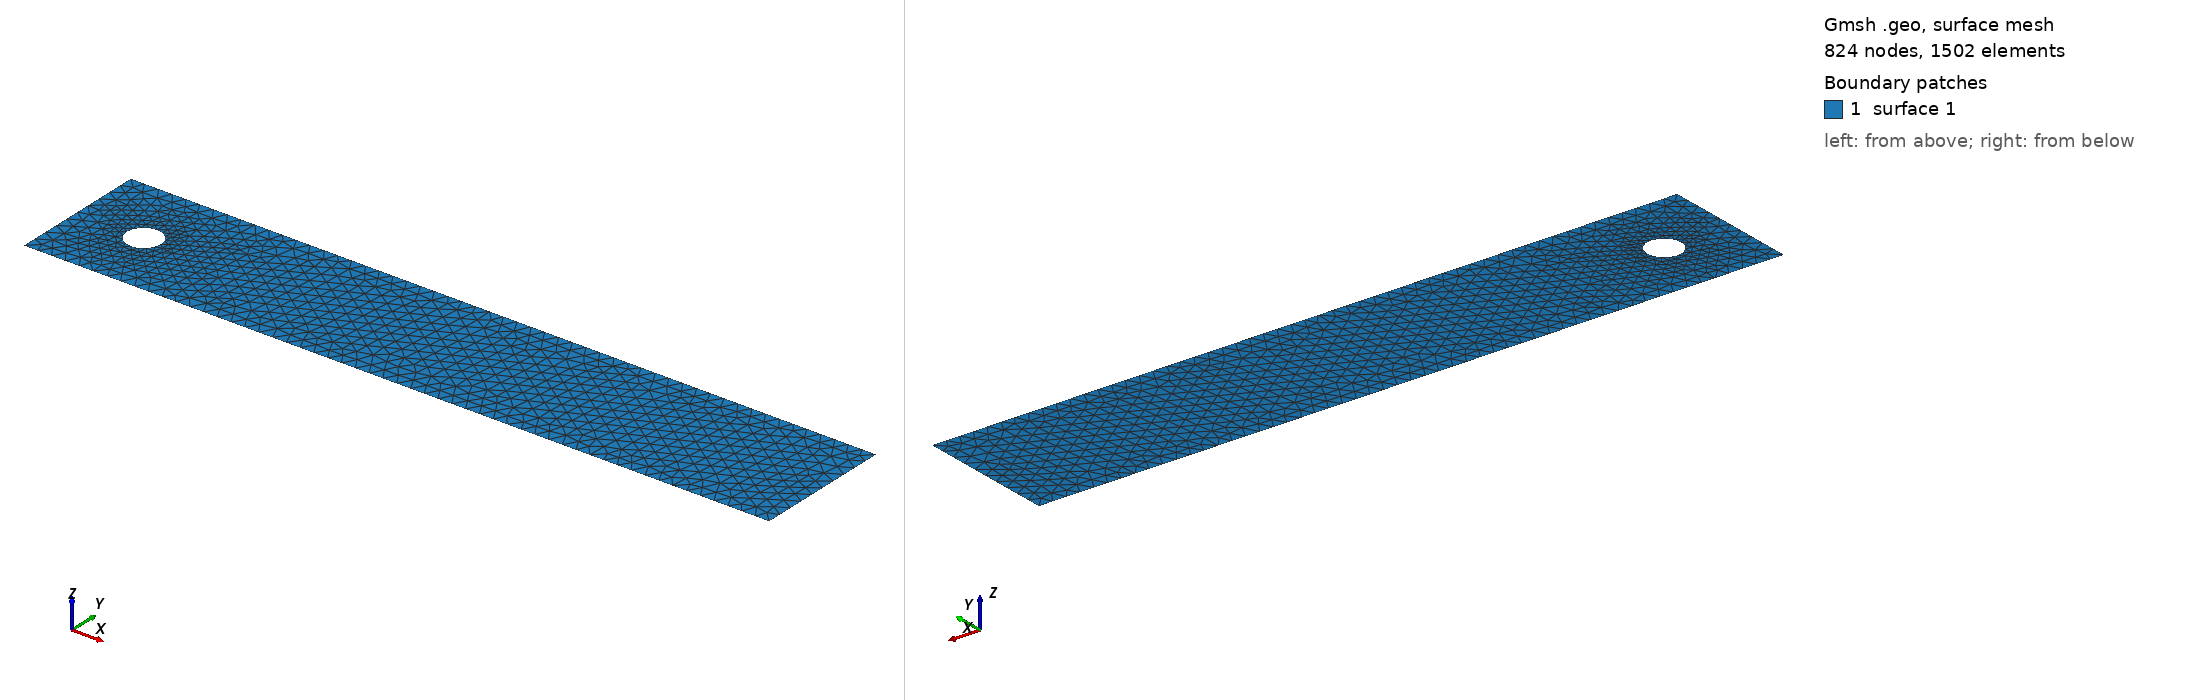

Gmsh geometry script, surface-meshed: 824 nodes, 1502 surface elements. Boundary patches (legend numbers): 1 surface 1. Left view from above one corner, right view from below the opposite corner. The script declares no physical surfaces, so the legend lists its geometric surfaces. The drawing asked Gmsh for element sizes between 1% and 20% of the model's largest extent; the script's own settings can give other sizes.

=== mesh.geo (drawn) ===
// Target element size of cylinder
lc2 = 0.05;

// Bottom left coords
xL = 0;
yL = 0;

// Top right coords
xR = 2.2 / 0.41;
yR = 0.41 / 0.41;

p5 = newp; Point(p5) = {0.2 / 0.41, 0.2 / 0.41, 0, lc2};
p6 = newp; Point(p6) = {0.25 / 0.41, 0.2 / 0.41, 0, lc2};
p7 = newp; Point(p7) = {0.2 / 0.41, 0.15 / 0.41, 0, lc2};
p8 = newp; Point(p8) = {0.15 / 0.41, 0.2 / 0.41, 0, lc2};
p9 = newp; Point(p9) = {0.2 / 0.41, 0.25 / 0.41, 0, lc2};

Circle(1) = {p6, p5, p7};
Circle(2) = {p7, p5, p8};
Circle(3) = {p8, p5, p9};
Circle(4) = {p9, p5, p6};

Line Loop(1) = {2, 3, 4, 1};

// Target element size of boundary
lc1 = 0.1;
// Outline points
p1 = newp; Point(p1) = {xL, yL, 0, lc1};
p2 = newp; Point(p2) = {xL, yR, 0, lc1};
p3 = newp; Point(p3) = {xR, yR, 0, lc1};
p4 = newp; Point(p4) = {xR, yL, 0, lc1};

// Outline lines
l1 = newl; Line(l1) = {p1, p2};
l2 = newl; Line(l2) = {p2, p3};
l3 = newl; Line(l3) = {p3, p4};
l4 = newl; Line(l4) = {p4, p1};

Curve Loop(2) = {l1, l2, l3, l4};

// Surface of mesh
Plane Surface(1) = {2, 1};
